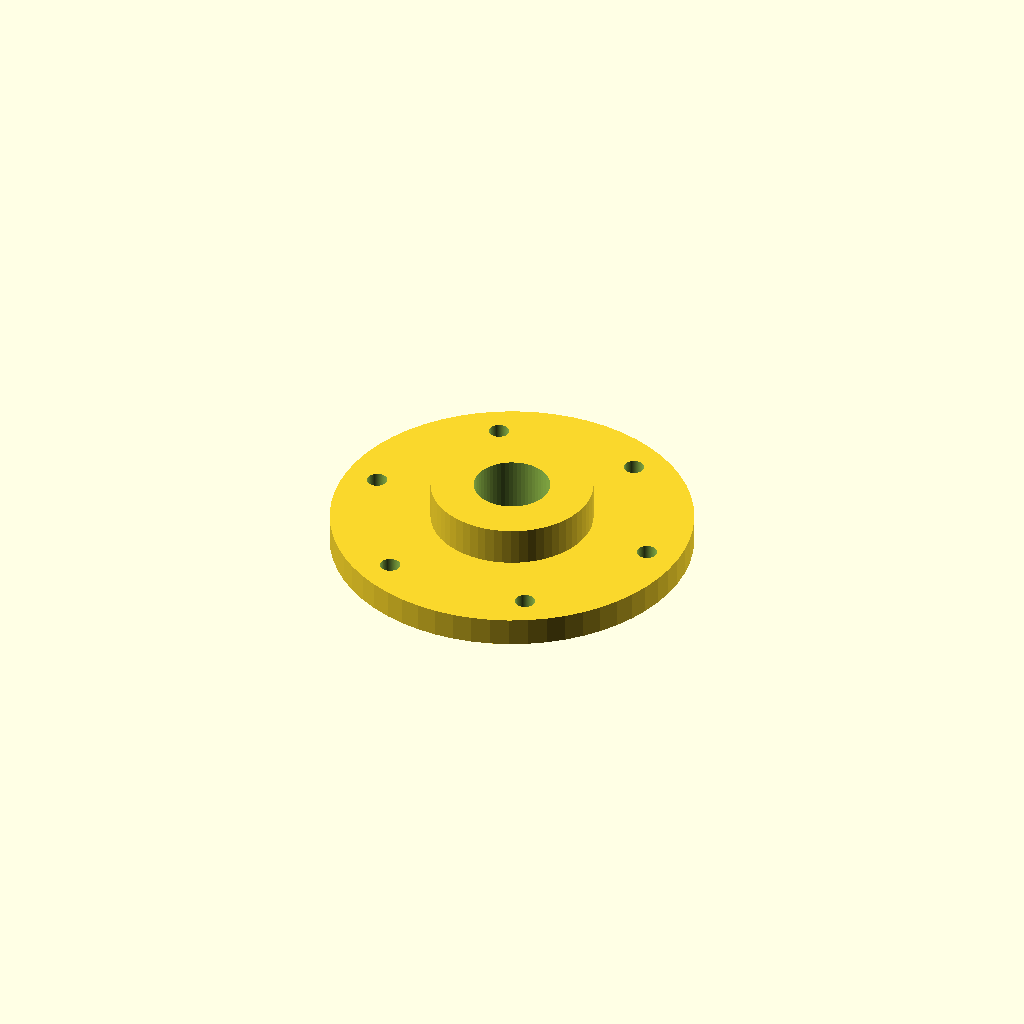
Cell 1: the model at its default parameters.
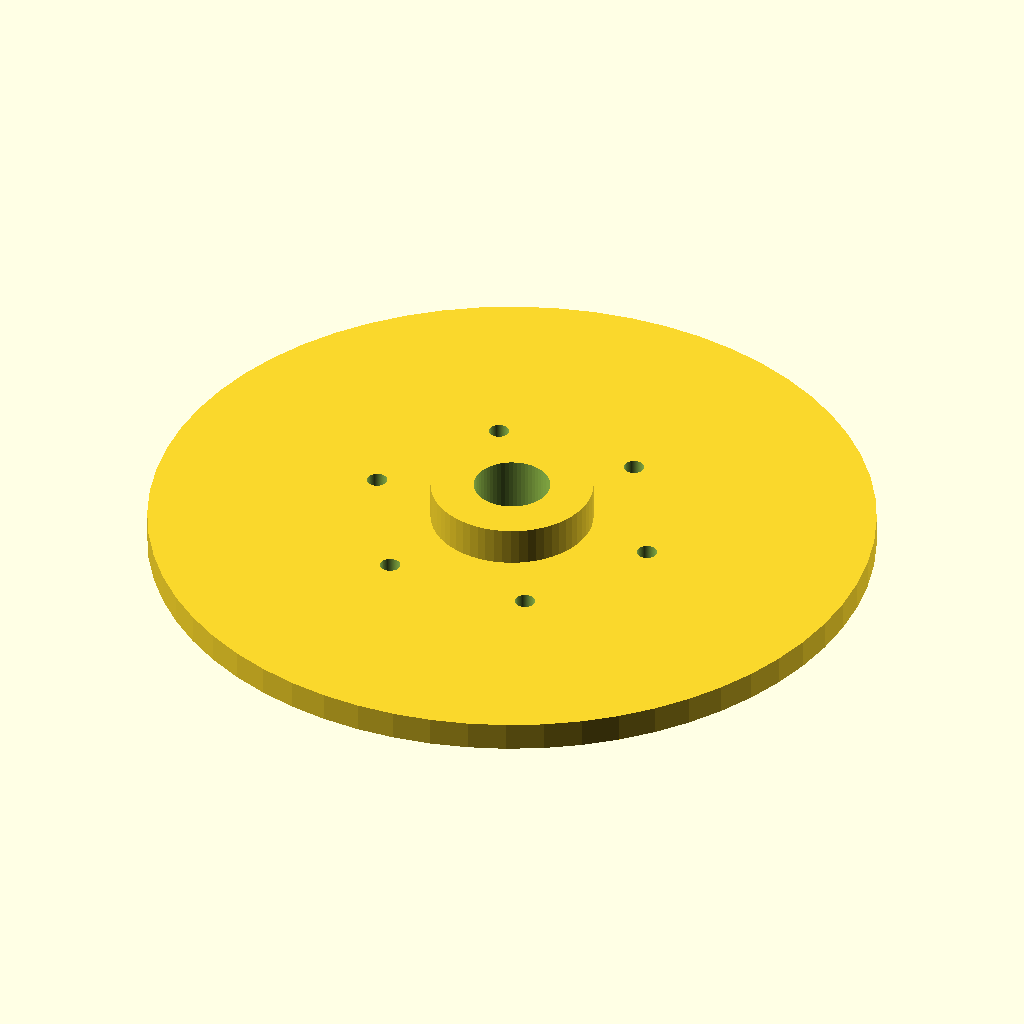
Cell 2: flange_d = 152 (everything else at default).
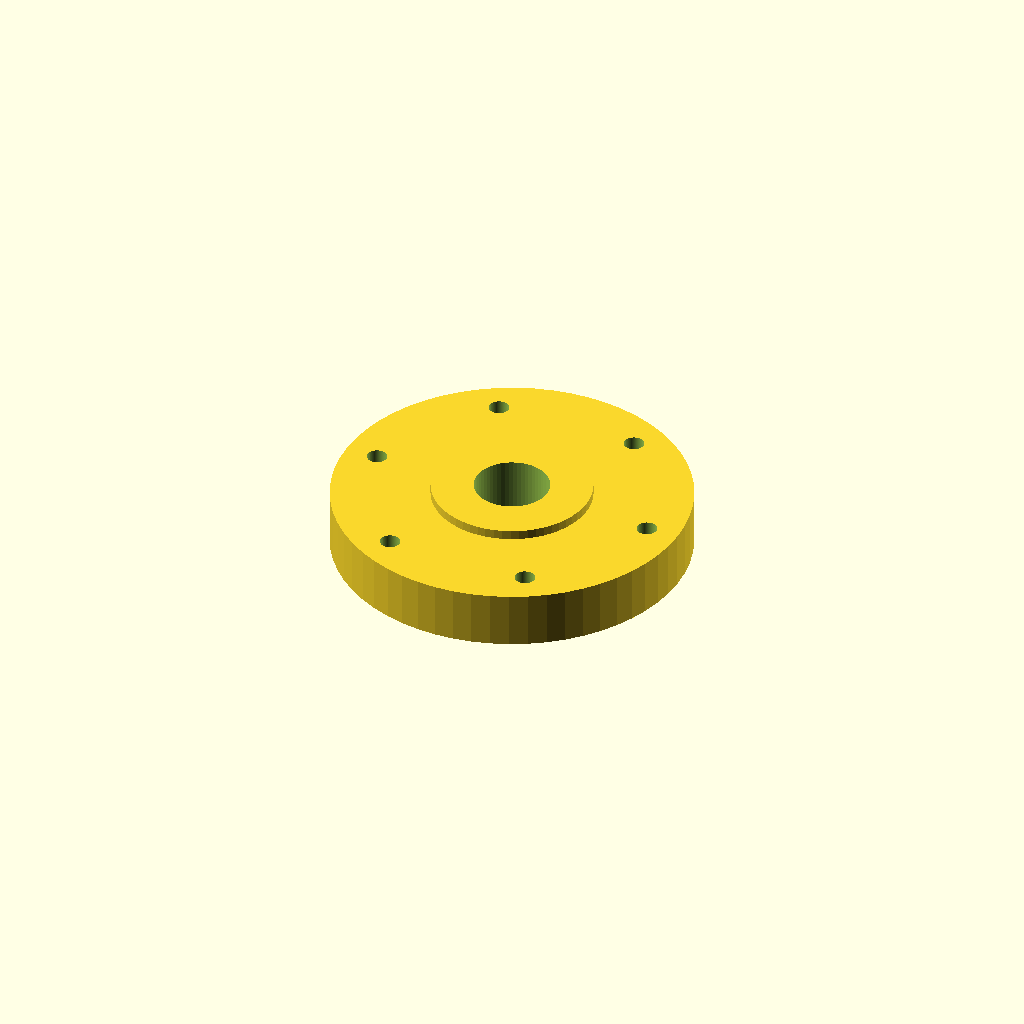
Cell 3: the same model with flange_t = 12.
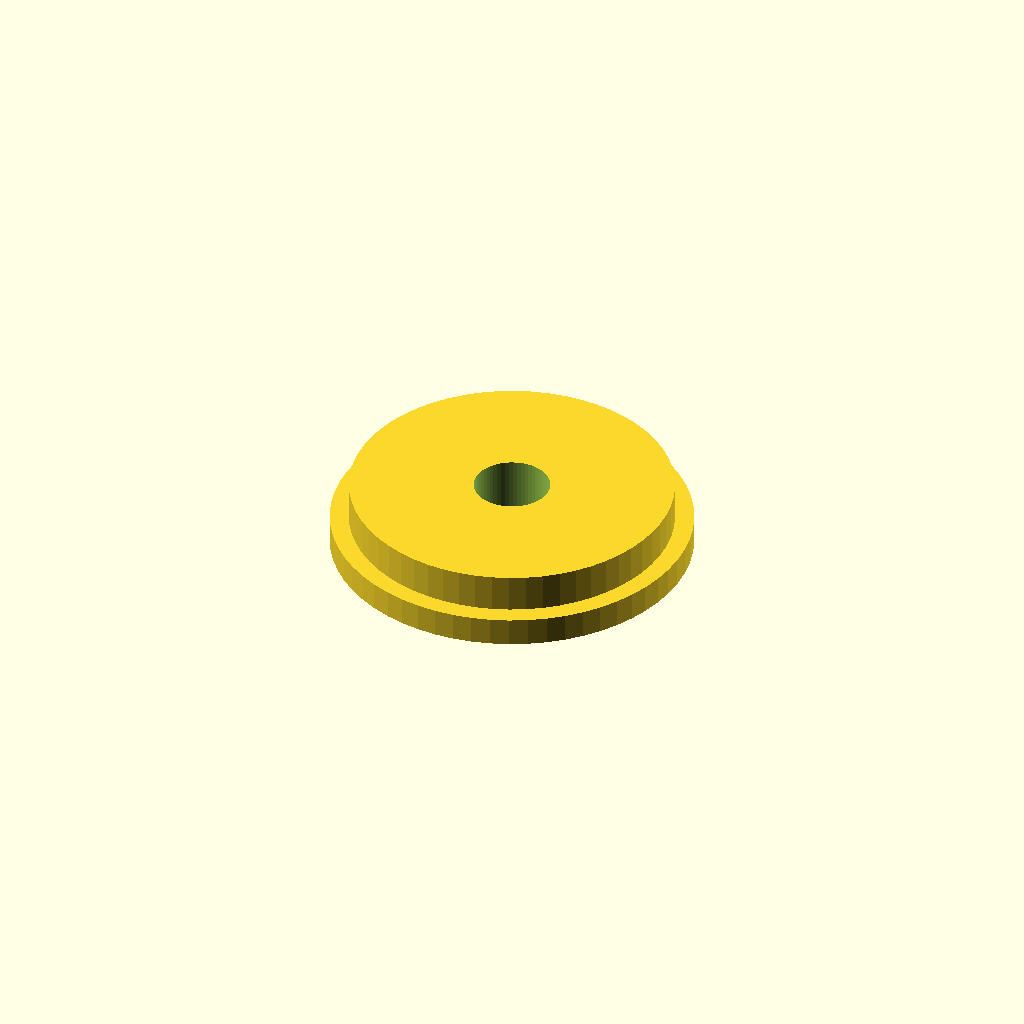
Cell 4 — hub_d set to 68, the other parameters unchanged.
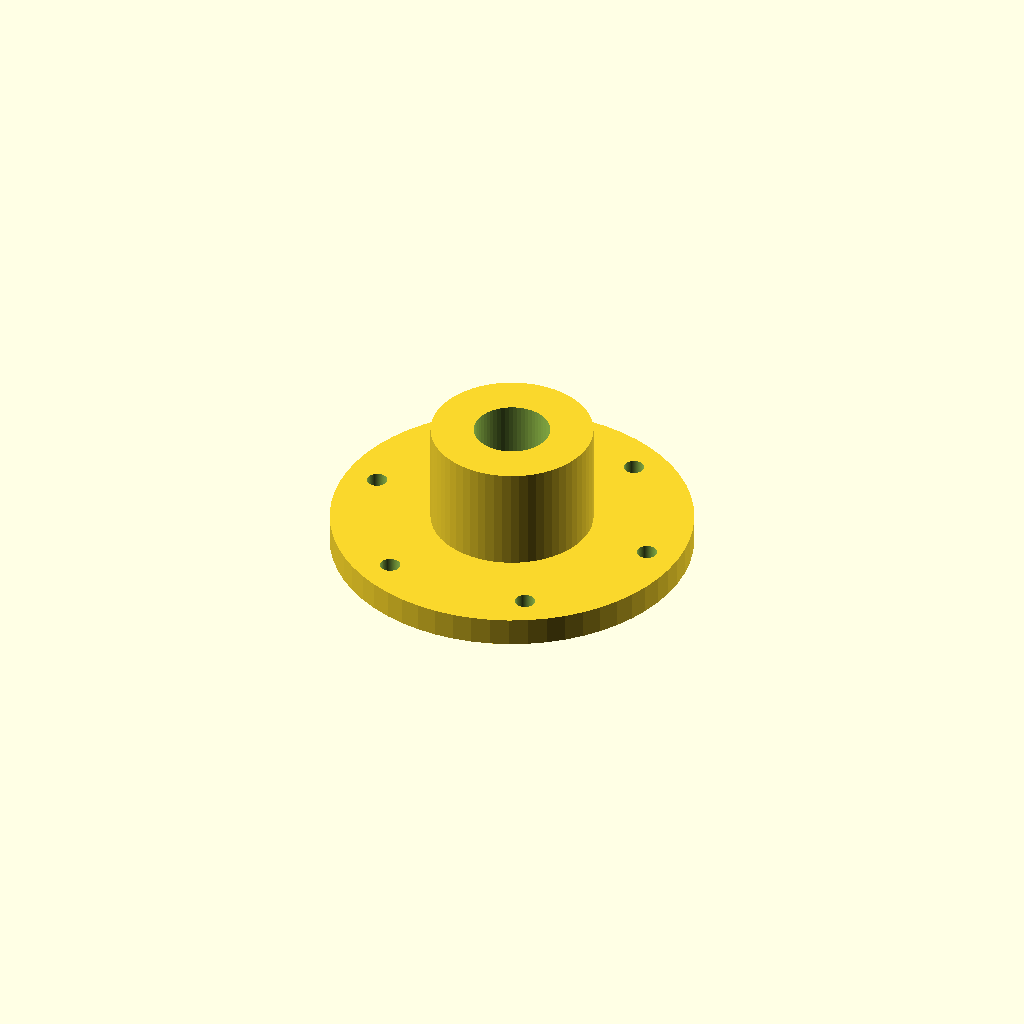
Cell 5 — hub_h set to 28, the other parameters unchanged.
One fixed orthographic camera (rotation 55°, 0°, 25°; colour scheme Cornfield) for every cell.
OpenSCAD source file optional_data/data/parts/part_0308.scad:
// 6-bolt mounting flange, 76 mm OD.
$fn = 60;
eps = 0.02;
flange_d = 76;
flange_t = 6;
hub_d = 34;
hub_h = 14;
center_d = 16;
bolt_circle_d = 62;
bolt_d = 4.3;
difference() {
    union() { cylinder(d = flange_d, h = flange_t); cylinder(d = hub_d, h = hub_h); }
    translate([0, 0, -eps]) cylinder(d = center_d, h = hub_h + 2 * eps);
    for (i = [0 : 5]) rotate([0, 0, i * 360 / 6])
        translate([bolt_circle_d / 2, 0, -eps]) cylinder(d = bolt_d, h = flange_t + 2 * eps);
}
Parameter table extracted from the source (name, type, default, range or options):
eps: number, default 0.02
flange_d: number, default 76
flange_t: number, default 6
hub_d: number, default 34
hub_h: number, default 14
center_d: number, default 16
bolt_circle_d: number, default 62
bolt_d: number, default 4.3
